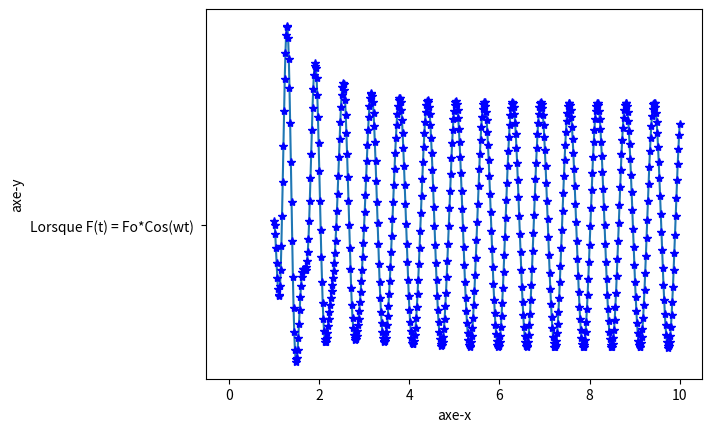

The matplotlib source for this figure:
# -*- coding: utf-8 -*-

from matplotlib import pyplot as plt
from scipy.integrate import odeint
import numpy as np
import re
import math

"""Ce code nous génère le graphique de 
l'équation du mouvement du système avec
oscillations libre. Donc F(t) = 100cos(10t) """

def f(v,x):
    return (v[1],-2*v[1]-400*v[0]+100*np.cos(10*x))

x0 = [0.01,0]

absc = np.linspace(1,10,600)
vs = odeint(f,x0,absc)
ord =vs[:,0]

plt.plot(absc,ord,'-')
plt.plot(absc,ord,'b*')
plt.xlabel("axe-x")
plt.ylabel("axe-y")
plt.plot("Lorsque F(t) = Fo*Cos(wt) ")
plt.show()